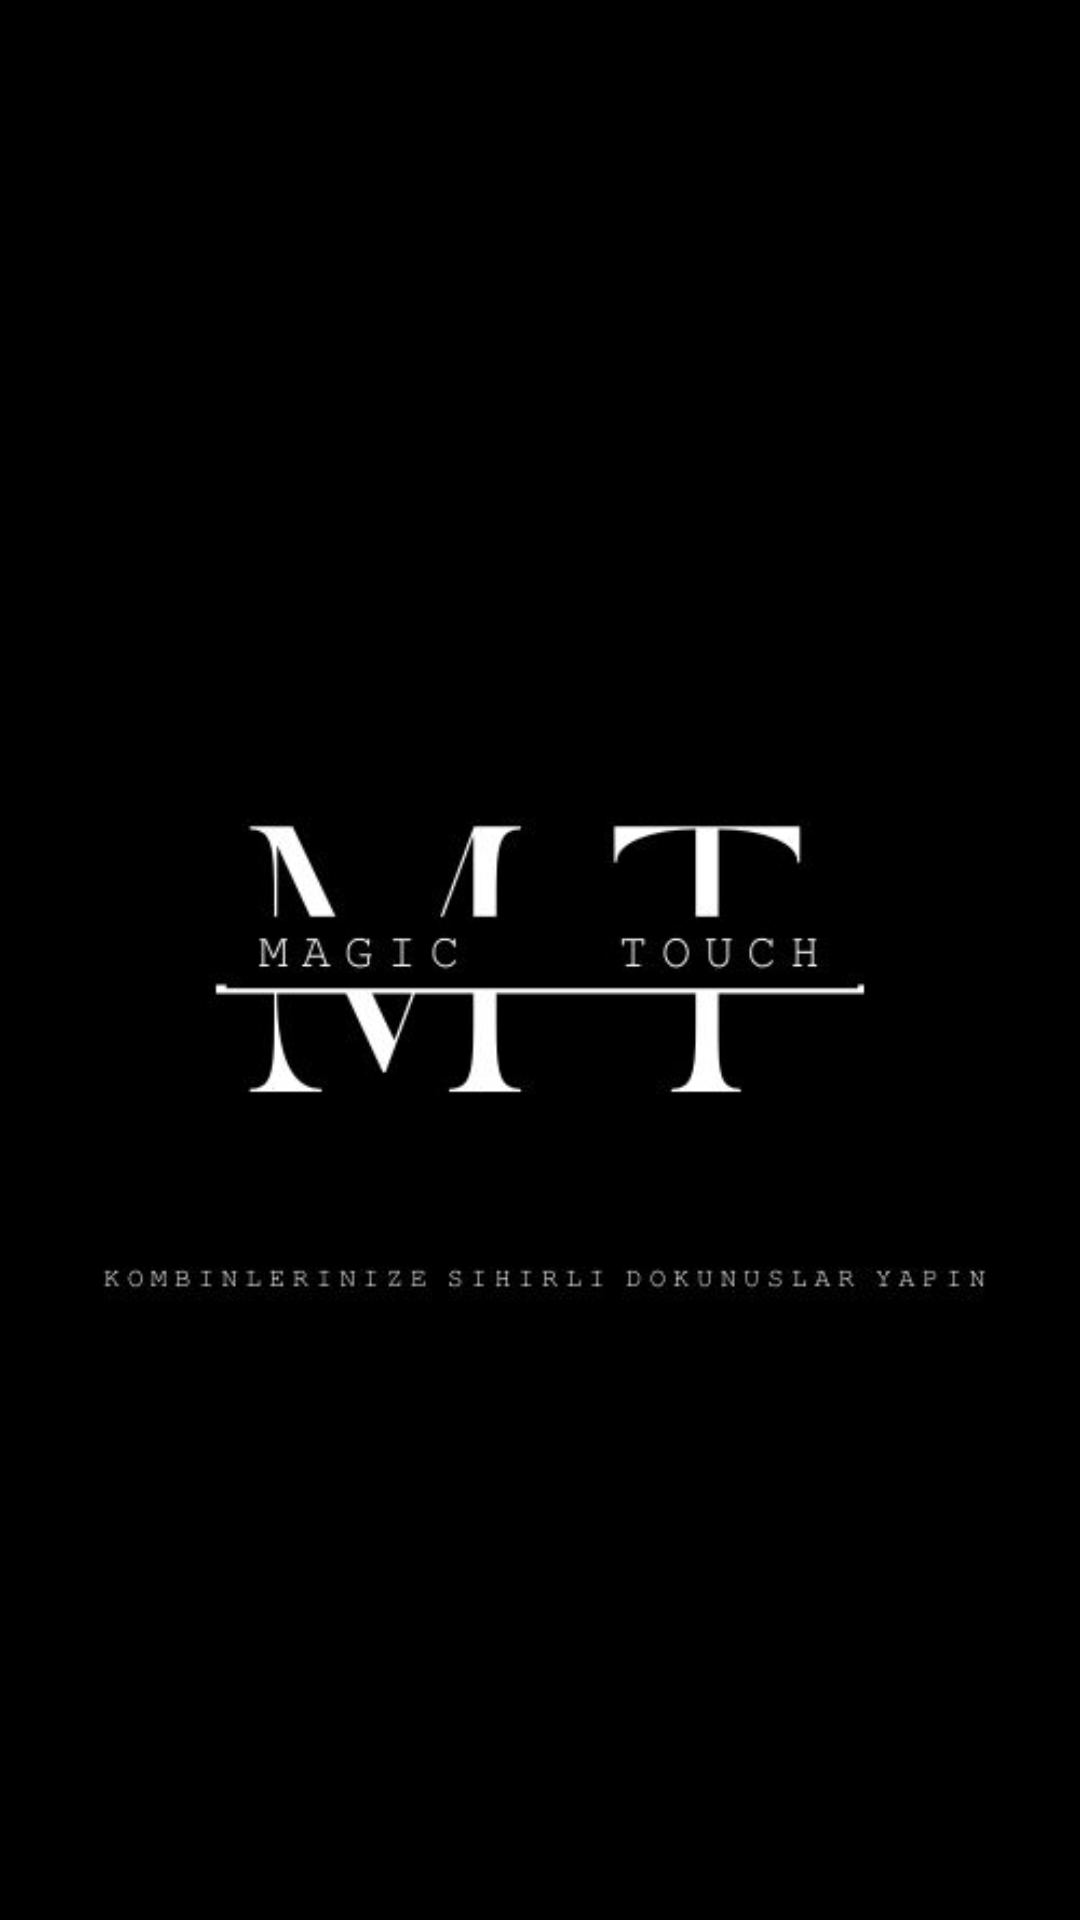

Write the Android layout XML for this screen, with the resource values it uses.
<!-- AndroidManifest.xml: application theme Theme.S_Shopping -->
<!-- res/layout/fragment_splash.xml -->
<?xml version="1.0" encoding="utf-8"?>
<androidx.constraintlayout.widget.ConstraintLayout xmlns:android="http://schemas.android.com/apk/res/android"
    xmlns:app="http://schemas.android.com/apk/res-auto"
    xmlns:tools="http://schemas.android.com/tools"
    android:layout_width="match_parent"
    android:layout_height="match_parent"
    android:background="#000000"
    tools:context=".ui.splash.SplashFragment">

    <ImageView
        android:id="@+id/imageView2"
        android:layout_width="match_parent"
        android:layout_height="match_parent"
        android:src="@drawable/logo_splash"
        app:layout_constraintEnd_toEndOf="parent"
        app:layout_constraintStart_toStartOf="parent"
        app:layout_constraintTop_toTopOf="parent" />

</androidx.constraintlayout.widget.ConstraintLayout>
<!-- resources referenced by this layout -->
<resources>
  <!-- drawable logo_splash: jpg bitmap (drawable, 15785 bytes) -->
  <style name="Theme.S_Shopping" parent="Base.Theme.S_Shopping" />
  <style name="Base.Theme.S_Shopping" parent="Theme.Material3.DayNight.NoActionBar">
          
          
      </style>
</resources>
